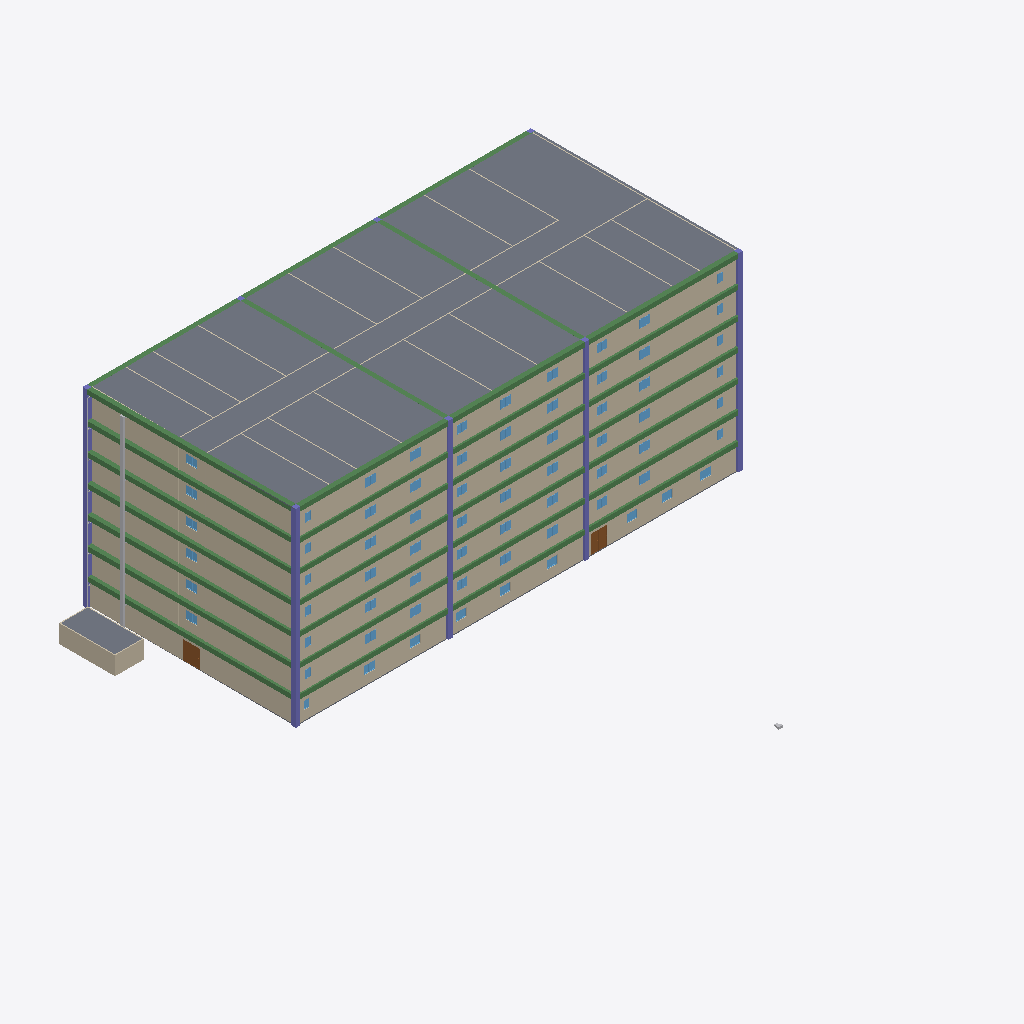
Isometric view of an IFC building model (IFC-SPF (STEP), schema IFC4, length unit metre), seen from the south-west, elements coloured by IFC class: 125 windows (light blue), 36 walls (beige), 35 columns (violet), 33 beams (green), 13 other elements (light grey), 4 doors (brown), 3 slabs (grey).
Extent 54.6 m × 50.4 m × 21.1 m (x, y, z). Storeys (8): Ground_Floor at 0.00 m; First_Floor at 3.00 m; Second_Floor at 6.00 m; Third_Floor at 9.00 m; Fourth_Floor at 12.00 m; Fifth_Floor at 15.00 m; Sixth_Floor at 18.00 m; Roof at 21.00 m. Elements (2023): 566 IfcPipeSegment, 314 IfcFurniture, 268 IfcWindow, 229 IfcDuctSegment, 191 IfcWall, 143 IfcPipeFitting, 142 IfcDoor, 70 IfcBeam, 56 IfcColumn, 16 IfcDuctFitting, 16 IfcSlab, 12 IfcStairFlight.

HEADER;
FILE_DESCRIPTION(('ViewDefinition[DesignTransferView]'),'2;1');
FILE_NAME('capstone-starter-template.ifc','2025-11-13T15:56:45+08:00',(''),(''),'IfcOpenShell 0.8.3-post1','Bonsai 0.8.3-post1','Nobody');
FILE_SCHEMA(('IFC4'));
ENDSEC;
DATA;
#1=IFCPROJECT('1SPtoEchz7fPQBQBcyUTJk',$,'My Project',$,$,$,$,(#14,#26),#9);
#31=IFCSITE('0RosWcv3n4afUyNcutV5ex',$,'My Site',$,$,#54,$,$,$,$,$,$,$,$);
#37=IFCBUILDING('3MtCAwxjbFbhXsa6K7PZVA',$,'My Building',$,$,#60,$,$,$,$,$,$);
#43=IFCBUILDINGSTOREY('0Wrb2J0krBd9vOYDMdT9cE',$,'Ground_Floor',$,$,#66,$,$,$,$);
#67=IFCBUILDINGSTOREY('1Zs1zOgE15wReqU4IPA1M_',$,'First_Floor',$,$,#88,$,$,$,$);
#36684=IFCBUILDINGSTOREY('3uNCRfEmDEoxDFWfVoYLG6',$,'Second_Floor',$,$,#36705,$,$,$,$);
#36706=IFCBUILDINGSTOREY('1s7jEpocjB19FQSAjvBMZZ',$,'Third_Floor',$,$,#36778,$,$,$,$);
#36723=IFCBUILDINGSTOREY('1i4sgIMA9Bbx6TYr3yG2fc',$,'Fourth_Floor',$,$,#36788,$,$,$,$);
#36740=IFCBUILDINGSTOREY('0s12ZLm1D1pelIvyXzQQ5B',$,'Fifth_Floor',$,$,#36793,$,$,$,$);
#36757=IFCBUILDINGSTOREY('2N83xsrC9DDAw$w0kJVVof',$,'Sixth_Floor',$,$,#36798,$,$,$,$);
#157909=IFCBUILDINGSTOREY('03qEoNnRL9BfDBe6UM4AJI',$,'Roof',$,$,#157930,$,$,$,$);
#157959=IFCSLAB('0ETHc9U89158herKlAITYF',$,'Slab',$,$,#157967,#157974,$,$);
#117296=IFCWALL('0A6FrjQTz1Nwx7ADxKPHM$',$,'Wall',$,$,#133487,#117307,$,$);
#4098=IFCWALL('1t5ppH0OjAIeAONswyobuJ',$,'Wall',$,$,#4250,#4104,$,$);
#96584=IFCWALL('3tycJnzKL6XvcGkGYX6L8j',$,'Wall',$,$,#108481,#96595,$,$);
#133588=IFCWALL('0kE2cH2zn9TBI7WJOTKGgv',$,'Wall',$,$,#143213,#133599,$,$);
#108617=IFCWALL('3Ra4x9sQjFjeSCeZvsZd4S',$,'Wall',$,$,#115703,#108628,$,$);
#151518=IFCWALL('0gP2u6ykb3KRr3Gd3wT7p7',$,'Wall',$,$,#157588,#151529,$,$);
#3773=IFCWALL('1P9QlWZl11vRsE_qy9jYfa',$,'Wall',$,$,#4034,#3779,$,$);
#3848=IFCWALL('1iQmdraMf749pqqJYp8aR3',$,'Wall',$,$,#4002,#3854,$,$);
#144995=IFCWALL('3tMJmn8Tj56h8aXXrLyZeR',$,'Wall',$,$,#156388,#145006,$,$);
#97153=IFCWALL('2t6h78pFH4jAQABrW3w0Em',$,'Wall',$,$,#103734,#97164,$,$);
#123555=IFCWALL('1KvFrBVXX0a9C1Zrp3aguu',$,'Wall',$,$,#135507,#123566,$,$);
#135523=IFCWALL('1M37nHbI92JviLvNDVRtK4',$,'Wall',$,$,#143553,#135534,$,$);
#18153=IFCWALL('0uxPaER1n4aBV7Sm0lfpL9',$,'Wall',$,$,#18164,#18159,$,$);
#103745=IFCWALL('1Y_nFBdrP5dB4YHbxVa7J2',$,'Wall',$,$,#116063,#103756,$,$);
#148049=IFCBEAM('1I10k1dz5E5fKj0pw2iXcn',$,'Beam',$,$,#156958,#148060,$,$);
#18093=IFCBEAM('2kLKAMecH1BB7z$S7fAryj',$,'Beam',$,$,#22647,#18104,$,$);
#93879=IFCBEAM('2sMuJxPln4dQYXXuB94hDh',$,'Beam',$,$,#110631,#93890,$,$);
#139107=IFCBEAM('1QLmX9E6b1HBu46zuE7jMe',$,'Beam',$,$,#144133,#139118,$,$);
#110632=IFCBEAM('2UeUP7vzfDr9OPeEuGFa$c',$,'Beam',$,$,#115968,#110643,$,$);
#120038=IFCBEAM('1I9mnnwiX928YLfhULS2MU',$,'Beam',$,$,#139106,#120049,$,$);
#9716=IFCBEAM('1gaIEog9n3JOehAMF4X$9l',$,'Beam',$,$,#9954,#9727,$,$);
#32417=IFCSLAB('3QHxULB$P6lwKyXk5iJmA7',$,'Slab',$,$,#32826,#32431,$,$);
#145753=IFCBEAM('0XtkjqUUfEVuJHDEfRuXlQ',$,'Beam',$,$,#156518,#145764,$,$);
#147321=IFCBEAM('0a2XvBEV13zAZwF8c8CqBl',$,'Beam',$,$,#156843,#147332,$,$);
#152905=IFCBEAM('15N2MR0mjDfg7P6ry7q6Rr',$,'Beam',$,$,#157898,#152916,$,$);
#32133=IFCWALL('3h_d7Mz2L7vgD8ovfyIOBj',$,'Wall',$,$,#32285,#32139,$,$);
#89264=IFCBEAM('39L4skYyH2MOZ7rhfpUXlY',$,'Beam',$,$,#106502,#89275,$,$);
#106503=IFCBEAM('3$zrG$ZX57qA0Z39JS87xo',$,'Beam',$,$,#116298,#106514,$,$);
#133722=IFCBEAM('2yl$DPLXbE$BfQXfvJK7Tv',$,'Beam',$,$,#143313,#133733,$,$);
#9782=IFCBEAM('3r_Q2FYdj6N8hW$C4VA7Py',$,'Beam',$,$,#9969,#9793,$,$);
#18235=IFCBEAM('0OyBieSVvBd8lk4Hj8ZwIH',$,'Beam',$,$,#22662,#18246,$,$);
#124156=IFCBEAM('0771Y2CcT35BUueXs9iTCt',$,'Beam',$,$,#133721,#124167,$,$);
#158336=IFCBEAM('1Is7BD97b0$Bz8XnMEG51q',$,'Beam',$,$,#158504,#158347,$,$);
#158363=IFCBEAM('0B_DVa0$D8d9MyyE3PCH4K',$,'Beam',$,$,#158509,#158374,$,$);
#97223=IFCBEAM('2DDFKcHDTBGe38WJYtuhpt',$,'Beam',$,$,#111667,#97234,$,$);
#9738=IFCBEAM('0oVqYXbfv0wRJxvhLm2w7X',$,'Beam',$,$,#9959,#9749,$,$);
#18191=IFCBEAM('2QG$NcENXEuPohnYy7$zo3',$,'Beam',$,$,#22652,#18202,$,$);
#111668=IFCBEAM('0RQ8jW9Dv8TwVxc$Xn7sax',$,'Beam',$,$,#115638,#111679,$,$);
#131904=IFCBEAM('2ugBmCgRD4XgRHLk1CQDWS',$,'Beam',$,$,#142928,#131915,$,$);
#119862=IFCBEAM('2r7CiVcN9Cmh6$dCa49v2e',$,'Beam',$,$,#131903,#119873,$,$);
#18213=IFCBEAM('3pXxd07aP6BAp8qHQ6aw8c',$,'Beam',$,$,#22657,#18224,$,$);
#94676=IFCBEAM('0ElNUGPCL1ZhAUESkabVDF',$,'Beam',$,$,#105307,#94687,$,$);
#120864=IFCBEAM('2PZccsVTH2Fx2T33uiu0rb',$,'Beam',$,$,#135594,#120875,$,$);
#135595=IFCBEAM('1qcSDwOnTBzBTNPYXD$tV4',$,'Beam',$,$,#143573,#135606,$,$);
#9760=IFCBEAM('3Tv7MKFJL7QfuLs6hitDC7',$,'Beam',$,$,#9964,#9771,$,$);
#105308=IFCBEAM('3TVvUnV_b5BB05Ds0kntj7',$,'Beam',$,$,#116628,#105319,$,$);
#148600=IFCBEAM('3mo$JYptL4juCG$7c3LhUD',$,'Beam',$,$,#157108,#148611,$,$);
#145717=IFCBEAM('1cKqk6rTz8hg6HP0IbbOmi',$,'Beam',$,$,#156508,#145728,$,$);
#148878=IFCBEAM('3KaouoDPT6PQYyZmydLmt0',$,'Beam',$,$,#157153,#148889,$,$);
#32108=IFCWALL('0M_UFi4db3cuoRXGta218U',$,'Wall',$,$,#32253,#32114,$,$);
#4334=IFCSLAB('2eTCDILh19Rwao_YHD8hEm',$,'Slab',$,$,#4342,#4349,$,$);
#148525=IFCWALL('2bCj_HIXTDPgFJ$srBgssH',$,'Wall',$,$,#157038,#148536,$,$);
#147221=IFCWALL('3Vb5DMUVb1whULeSKdVJxy',$,'Wall',$,$,#156778,#147232,$,$);
#147299=IFCCOLUMN('0V_t9eipfFbvdzPe49vPU5',$,'Column',$,$,#156838,#147310,$,$);
#110959=IFCCOLUMN('26qitfrn13YwxFjwGaAvAv',$,'Column',$,$,#116058,#110970,$,$);
#9381=IFCCOLUMN('2eody$QHPAkexWuP3XfNQY',$,'Column',$,$,#9388,#9392,$,$);
#17917=IFCCOLUMN('3xg9IQvZ18VRPhN4HoUi59',$,'Column',$,$,#17924,#17928,$,$);
#139217=IFCCOLUMN('0hKqnUSZfAnws$d6$bkh2q',$,'Column',$,$,#144148,#139228,$,$);
#123281=IFCCOLUMN('2RLlybeyb40fppg8F4w_J2',$,'Column',$,$,#139216,#123292,$,$);
#92956=IFCCOLUMN('10pCrxZdrD5gFb4SViFrE8',$,'Column',$,$,#110958,#92967,$,$);
#150838=IFCCOLUMN('29P3uh4HT2EOxMAjWG7RxZ',$,'Column',$,$,#157478,#150849,$,$);
#148550=IFCCOLUMN('3IitmP0Vr8hgsrIqn50hOh',$,'Column',$,$,#157098,#148561,$,$);
#102641=IFCCOLUMN('22S_36c$v3a8pXY0Agcsr9',$,'Column',$,$,#115813,#102652,$,$);
#129757=IFCCOLUMN('1C8XXwRfDEDOaZle$qXsPV',$,'Column',$,$,#142598,#129768,$,$);
#146924=IFCWALL('3S5VQjdoL4Ovymq9foCope',$,'Wall',$,$,#156713,#146935,$,$);
#17895=IFCCOLUMN('0UBRA_iXn3EBrgVLcl9R1I',$,'Column',$,$,#17902,#17906,$,$);
#89437=IFCCOLUMN('3KaGKRDjH5bgWtayDHeyjf',$,'Column',$,$,#102640,#89448,$,$);
#123040=IFCCOLUMN('2gUr6SAKD9jPAZ0$54vD$m',$,'Column',$,$,#129756,#123051,$,$);
#9491=IFCCOLUMN('2YzvmVv8X8Y9nA7P4TEihj',$,'Column',$,$,#9498,#9502,$,$);
#95707=IFCCOLUMN('3qK0_g_an2Nw$t636Oh2cE',$,'Column',$,$,#106340,#95718,$,$);
#121458=IFCCOLUMN('0p4wkl0P913Orwy2U95TsX',$,'Column',$,$,#136166,#121469,$,$);
#151810=IFCCOLUMN('2nGtg5HOr369mi68N8$4d3',$,'Column',$,$,#157713,#151821,$,$);
#9359=IFCCOLUMN('0yLAyoxILEdhdDJgipFrfj',$,'Column',$,$,#9366,#9370,$,$);
#9513=IFCCOLUMN('3zkFO3$_nCWgKQQiwOZ3WV',$,'Column',$,$,#9520,#9524,$,$);
#136167=IFCCOLUMN('3O2z8Qbzr9ZRJbQOoKwf$m',$,'Column',$,$,#143663,#136178,$,$);
#106341=IFCCOLUMN('2PvtlhOSb46R0P49t9FXXp',$,'Column',$,$,#115643,#106352,$,$);
#144309=IFCCOLUMN('1Q6xnwETr1VvGcv3SgB22N',$,'Column',$,$,#156293,#144320,$,$);
ENDSEC;
